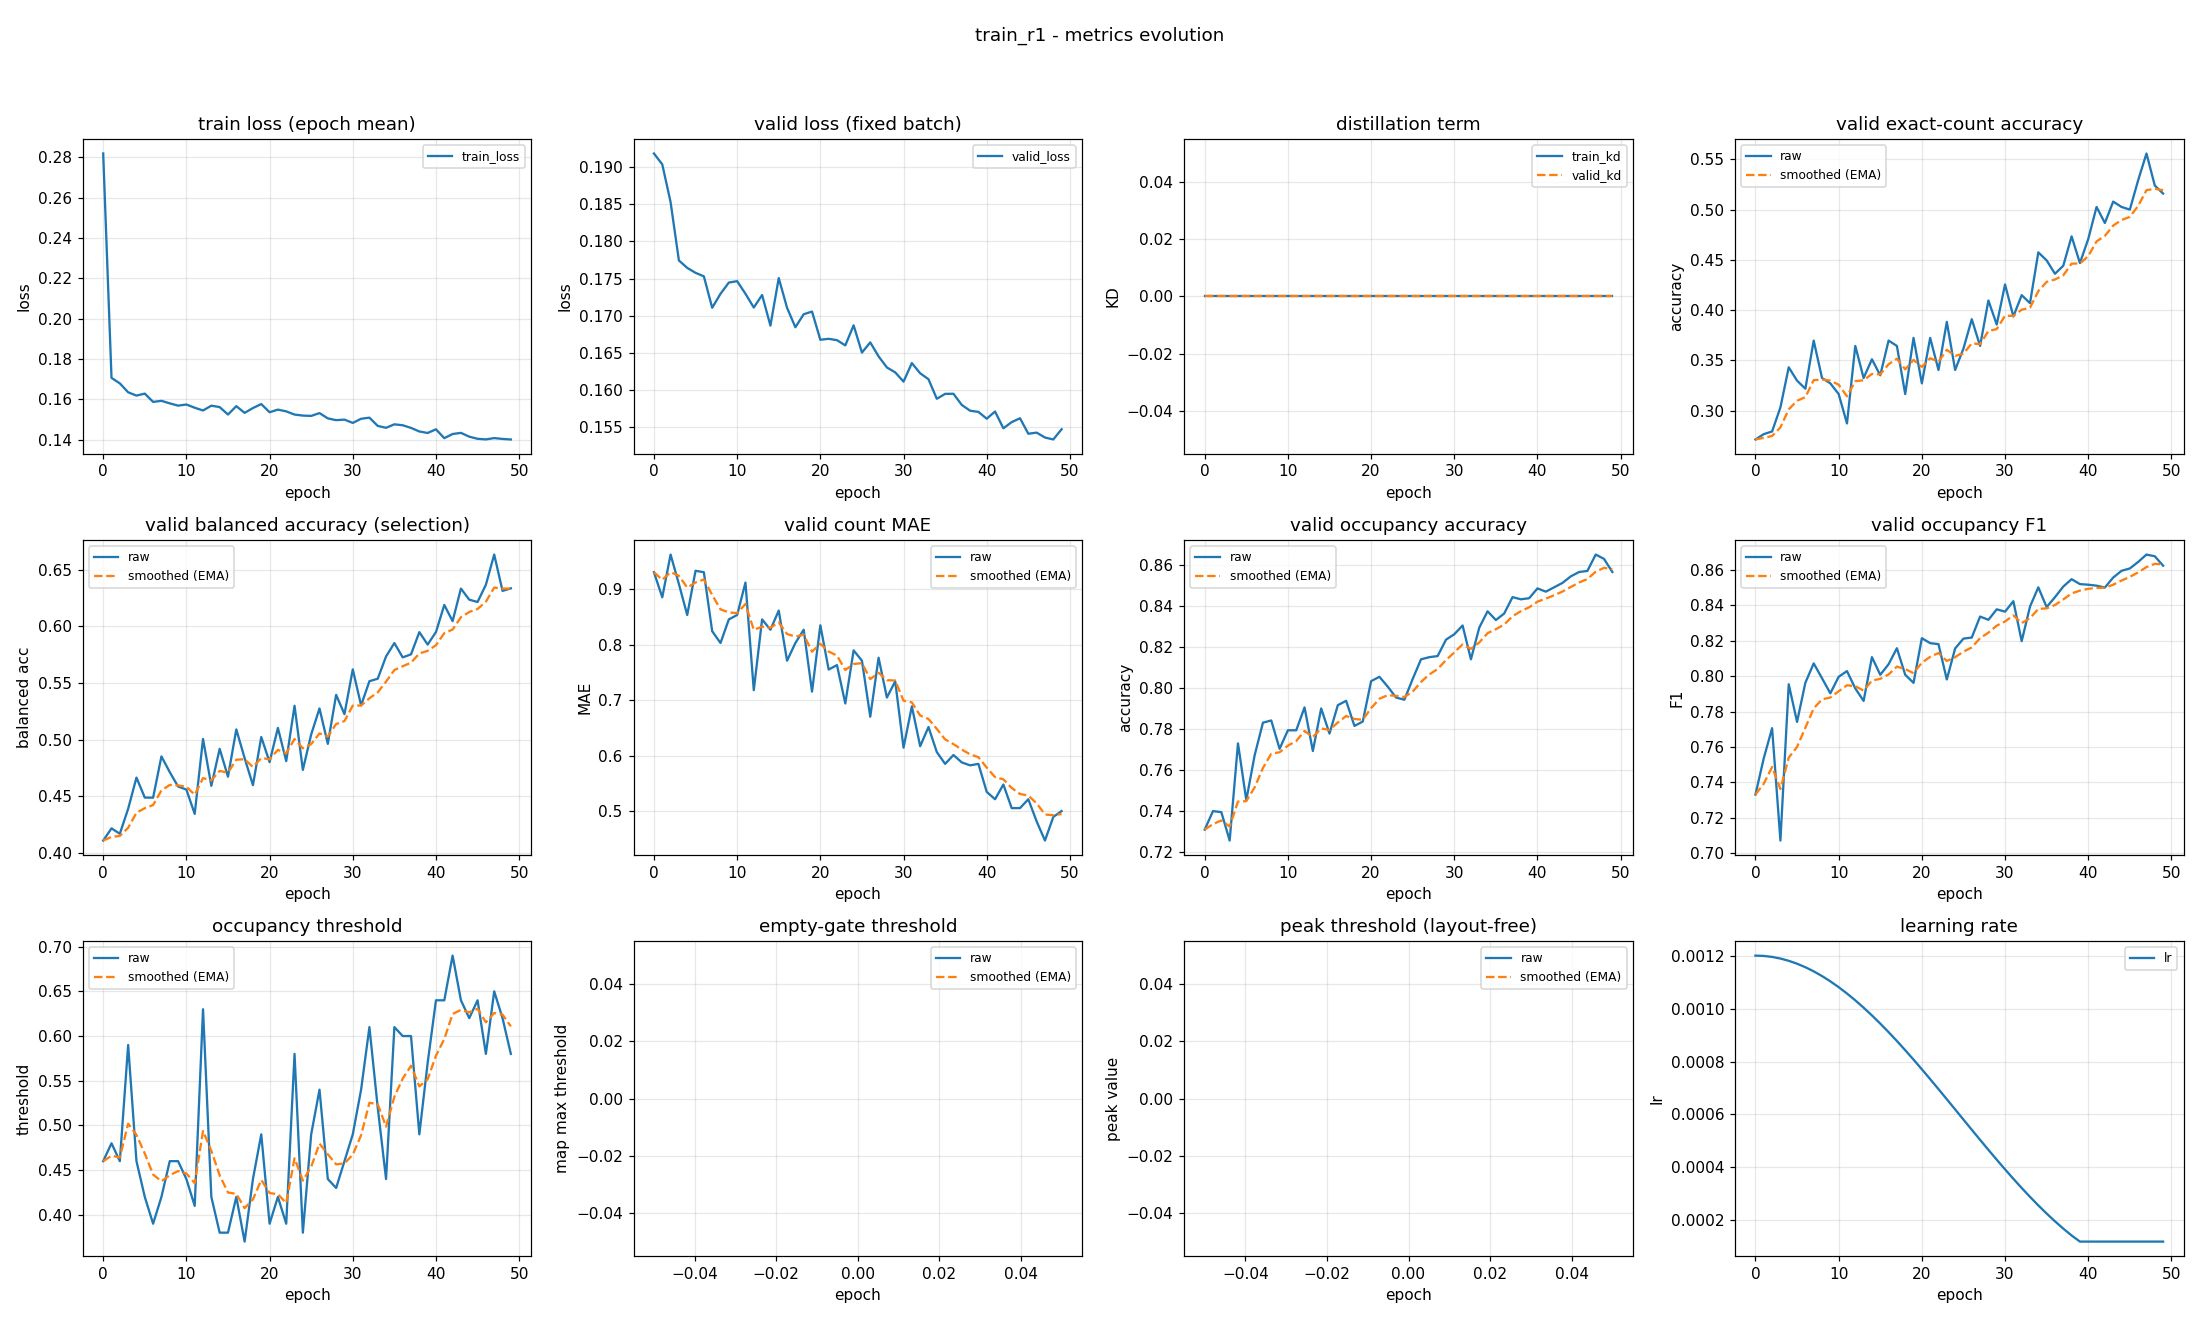

The data file committed next to this chart (first rows):
epoch, train_loss, valid_loss, train_kd, valid_kd, valid_accuracy, valid_accuracy_smoothed, valid_balanced_accuracy, valid_balanced_accuracy_smoothed, valid_mae, valid_mae_smoothed, valid_occupancy_accuracy, valid_occupancy_accuracy_smoothed, valid_occupancy_f1, valid_occupancy_f1_smoothed, valid_occupancy_threshold, valid_occupancy_threshold_smoothed, valid_empty_threshold, valid_empty_threshold_smoothed, valid_peak_threshold, valid_peak_threshold_smoothed, learning_rate
0, 0.2819, 0.1918, 0.0, 0.0, 0.2713, 0.2713, 0.411, 0.411, 0.9309, 0.9309, 0.7309, 0.7309, 0.7331, 0.7331, 0.46, 0.46, nan, nan, nan, nan, 0.0012
1, 0.1706, 0.1903, 0.0, 0.0, 0.2766, 0.2729, 0.4218, 0.4142, 0.8856, 0.9173, 0.7399, 0.7336, 0.7537, 0.7393, 0.48, 0.466, nan, nan, nan, nan, 0.001199
2, 0.1679, 0.1853, 0.0, 0.0, 0.2793, 0.2748, 0.417, 0.4151, 0.9628, 0.9309, 0.7394, 0.7353, 0.7706, 0.7487, 0.46, 0.4642, nan, nan, nan, nan, 0.001195
3, 0.1635, 0.1774, 0.0, 0.0, 0.3032, 0.2833, 0.439, 0.4223, 0.9096, 0.9245, 0.7255, 0.7324, 0.7072, 0.7362, 0.59, 0.5019, nan, nan, nan, nan, 0.001189
4, 0.1618, 0.1764, 0.0, 0.0, 0.3431, 0.3012, 0.4666, 0.4355, 0.8537, 0.9033, 0.7729, 0.7445, 0.7954, 0.754, 0.46, 0.4894, nan, nan, nan, nan, 0.00118
5, 0.1628, 0.1758, 0.0, 0.0, 0.3298, 0.3098, 0.4489, 0.4396, 0.9335, 0.9124, 0.7452, 0.7447, 0.7742, 0.76, 0.42, 0.4686, nan, nan, nan, nan, 0.001169
6, 0.1587, 0.1753, 0.0, 0.0, 0.3218, 0.3134, 0.4488, 0.4423, 0.9309, 0.9179, 0.767, 0.7514, 0.7963, 0.7709, 0.39, 0.445, nan, nan, nan, nan, 0.001156
7, 0.1592, 0.1711, 0.0, 0.0, 0.3697, 0.3303, 0.4852, 0.4552, 0.8245, 0.8899, 0.783, 0.7609, 0.8072, 0.7818, 0.42, 0.4375, nan, nan, nan, nan, 0.001141
8, 0.158, 0.1729, 0.0, 0.0, 0.3324, 0.3309, 0.4714, 0.4601, 0.8032, 0.8639, 0.784, 0.7678, 0.7988, 0.7869, 0.46, 0.4442, nan, nan, nan, nan, 0.001123
9, 0.1568, 0.1745, 0.0, 0.0, 0.3271, 0.3298, 0.4587, 0.4597, 0.8457, 0.8584, 0.7702, 0.7685, 0.7903, 0.7879, 0.46, 0.449, nan, nan, nan, nan, 0.001103
10, 0.1574, 0.1746, 0.0, 0.0, 0.3165, 0.3258, 0.456, 0.4585, 0.8537, 0.857, 0.7793, 0.7718, 0.7996, 0.7914, 0.44, 0.4463, nan, nan, nan, nan, 0.001081
11, 0.1558, 0.173, 0.0, 0.0, 0.2872, 0.3142, 0.4345, 0.4513, 0.9122, 0.8736, 0.7793, 0.774, 0.8029, 0.7949, 0.41, 0.4354, nan, nan, nan, nan, 0.001057
12, 0.1544, 0.1711, 0.0, 0.0, 0.3644, 0.3293, 0.5006, 0.4661, 0.7181, 0.8269, 0.7904, 0.7789, 0.7931, 0.7943, 0.63, 0.4938, nan, nan, nan, nan, 0.001031
13, 0.1568, 0.1728, 0.0, 0.0, 0.3324, 0.3302, 0.4593, 0.4641, 0.8457, 0.8326, 0.7691, 0.776, 0.786, 0.7918, 0.42, 0.4716, nan, nan, nan, nan, 0.001003
14, 0.1561, 0.1687, 0.0, 0.0, 0.3511, 0.3365, 0.4919, 0.4724, 0.8271, 0.8309, 0.7899, 0.7802, 0.8107, 0.7975, 0.38, 0.4442, nan, nan, nan, nan, 0.0009741
15, 0.1524, 0.1751, 0.0, 0.0, 0.3351, 0.3361, 0.4673, 0.4709, 0.8617, 0.8402, 0.7777, 0.7794, 0.8008, 0.7985, 0.38, 0.4249, nan, nan, nan, nan, 0.0009433
16, 0.1566, 0.1711, 0.0, 0.0, 0.3697, 0.3461, 0.509, 0.4823, 0.7713, 0.8195, 0.7915, 0.783, 0.8067, 0.8009, 0.42, 0.4234, nan, nan, nan, nan, 0.000911
17, 0.1533, 0.1684, 0.0, 0.0, 0.3644, 0.3516, 0.4837, 0.4827, 0.8032, 0.8146, 0.7936, 0.7862, 0.8158, 0.8054, 0.37, 0.4074, nan, nan, nan, nan, 0.0008775
18, 0.1556, 0.1702, 0.0, 0.0, 0.3165, 0.3411, 0.4599, 0.4759, 0.8271, 0.8184, 0.7814, 0.7848, 0.8008, 0.804, 0.44, 0.4172, nan, nan, nan, nan, 0.0008429
19, 0.1576, 0.1706, 0.0, 0.0, 0.3723, 0.3505, 0.5023, 0.4838, 0.7154, 0.7875, 0.7835, 0.7844, 0.7962, 0.8017, 0.49, 0.439, nan, nan, nan, nan, 0.0008072
20, 0.1536, 0.1668, 0.0, 0.0, 0.3271, 0.3435, 0.4802, 0.4827, 0.8351, 0.8018, 0.8032, 0.79, 0.8214, 0.8076, 0.39, 0.4243, nan, nan, nan, nan, 0.0007707
21, 0.1549, 0.1669, 0.0, 0.0, 0.3723, 0.3521, 0.5104, 0.491, 0.7553, 0.7878, 0.8053, 0.7946, 0.8186, 0.8109, 0.42, 0.423, nan, nan, nan, nan, 0.0007335
22, 0.154, 0.1667, 0.0, 0.0, 0.3404, 0.3486, 0.4811, 0.488, 0.7633, 0.7805, 0.8005, 0.7964, 0.818, 0.813, 0.39, 0.4131, nan, nan, nan, nan, 0.0006958
23, 0.1524, 0.166, 0.0, 0.0, 0.3883, 0.3605, 0.5299, 0.5006, 0.6941, 0.7546, 0.7952, 0.796, 0.7981, 0.8086, 0.58, 0.4632, nan, nan, nan, nan, 0.0006576
24, 0.1519, 0.1687, 0.0, 0.0, 0.3404, 0.3545, 0.4733, 0.4924, 0.7899, 0.7652, 0.7941, 0.7955, 0.8156, 0.8107, 0.38, 0.4382, nan, nan, nan, nan, 0.0006192
25, 0.1517, 0.165, 0.0, 0.0, 0.3617, 0.3567, 0.5046, 0.4961, 0.7713, 0.767, 0.8043, 0.7981, 0.8212, 0.8138, 0.49, 0.4538, nan, nan, nan, nan, 0.0005808
26, 0.1531, 0.1664, 0.0, 0.0, 0.391, 0.3669, 0.5275, 0.5055, 0.6702, 0.738, 0.8138, 0.8028, 0.8218, 0.8162, 0.54, 0.4796, nan, nan, nan, nan, 0.0005424
27, 0.1505, 0.1645, 0.0, 0.0, 0.3644, 0.3662, 0.4963, 0.5028, 0.7766, 0.7496, 0.8149, 0.8064, 0.8337, 0.8215, 0.44, 0.4677, nan, nan, nan, nan, 0.0005042
28, 0.1496, 0.163, 0.0, 0.0, 0.4096, 0.3792, 0.5395, 0.5138, 0.7048, 0.7361, 0.8154, 0.8091, 0.8318, 0.8246, 0.43, 0.4564, nan, nan, nan, nan, 0.0004665
29, 0.1499, 0.1624, 0.0, 0.0, 0.3856, 0.3811, 0.5225, 0.5164, 0.734, 0.7355, 0.8234, 0.8134, 0.8377, 0.8285, 0.46, 0.4575, nan, nan, nan, nan, 0.0004293
30, 0.1483, 0.1611, 0.0, 0.0, 0.4255, 0.3944, 0.562, 0.5301, 0.6144, 0.6992, 0.8261, 0.8172, 0.8364, 0.8309, 0.49, 0.4672, nan, nan, nan, nan, 0.0003928
31, 0.1503, 0.1636, 0.0, 0.0, 0.3936, 0.3942, 0.5302, 0.5301, 0.6888, 0.6961, 0.8303, 0.8211, 0.8423, 0.8343, 0.54, 0.4891, nan, nan, nan, nan, 0.0003571
32, 0.1509, 0.1623, 0.0, 0.0, 0.4149, 0.4004, 0.5516, 0.5366, 0.617, 0.6723, 0.8138, 0.8189, 0.8198, 0.8299, 0.61, 0.5254, nan, nan, nan, nan, 0.0003225
33, 0.1468, 0.1615, 0.0, 0.0, 0.4069, 0.4024, 0.5538, 0.5417, 0.6516, 0.6661, 0.8293, 0.822, 0.8393, 0.8327, 0.52, 0.5237, nan, nan, nan, nan, 0.000289
34, 0.1458, 0.1588, 0.0, 0.0, 0.4574, 0.4189, 0.5734, 0.5512, 0.6064, 0.6482, 0.8372, 0.8266, 0.8501, 0.838, 0.44, 0.4986, nan, nan, nan, nan, 0.0002567
35, 0.1476, 0.1595, 0.0, 0.0, 0.4495, 0.4281, 0.5852, 0.5614, 0.5851, 0.6293, 0.833, 0.8285, 0.839, 0.8383, 0.61, 0.532, nan, nan, nan, nan, 0.0002259
36, 0.1471, 0.1595, 0.0, 0.0, 0.4362, 0.4305, 0.5726, 0.5648, 0.6011, 0.6208, 0.8362, 0.8308, 0.8446, 0.8402, 0.6, 0.5524, nan, nan, nan, nan, 0.0001966
37, 0.1458, 0.158, 0.0, 0.0, 0.4441, 0.4346, 0.5753, 0.5679, 0.5878, 0.6109, 0.8441, 0.8348, 0.8506, 0.8433, 0.6, 0.5667, nan, nan, nan, nan, 0.000169
38, 0.144, 0.1572, 0.0, 0.0, 0.4734, 0.4462, 0.5948, 0.576, 0.5824, 0.6024, 0.8431, 0.8373, 0.8548, 0.8467, 0.49, 0.5437, nan, nan, nan, nan, 0.0001431
39, 0.1433, 0.1571, 0.0, 0.0, 0.4468, 0.4464, 0.5839, 0.5784, 0.5851, 0.5972, 0.8436, 0.8392, 0.852, 0.8483, 0.57, 0.5516, nan, nan, nan, nan, 0.00012
40, 0.1451, 0.1561, 0.0, 0.0, 0.4707, 0.4537, 0.595, 0.5833, 0.5346, 0.5784, 0.8484, 0.842, 0.8516, 0.8493, 0.64, 0.5781, nan, nan, nan, nan, 0.00012
41, 0.1407, 0.1571, 0.0, 0.0, 0.5027, 0.4684, 0.6188, 0.594, 0.5213, 0.5613, 0.8468, 0.8434, 0.8511, 0.8498, 0.64, 0.5967, nan, nan, nan, nan, 0.00012
42, 0.1428, 0.1549, 0.0, 0.0, 0.4867, 0.4739, 0.6045, 0.5971, 0.5479, 0.5572, 0.8489, 0.8451, 0.8501, 0.8499, 0.69, 0.6247, nan, nan, nan, nan, 0.00012
43, 0.1433, 0.1557, 0.0, 0.0, 0.508, 0.4841, 0.6332, 0.608, 0.5053, 0.5417, 0.8511, 0.8469, 0.8557, 0.8516, 0.64, 0.6293, nan, nan, nan, nan, 0.00012
44, 0.1414, 0.1562, 0.0, 0.0, 0.5027, 0.4897, 0.6235, 0.6126, 0.5053, 0.5308, 0.8543, 0.8491, 0.8595, 0.854, 0.62, 0.6265, nan, nan, nan, nan, 0.00012
45, 0.1404, 0.1541, 0.0, 0.0, 0.5, 0.4928, 0.6214, 0.6153, 0.5213, 0.5279, 0.8564, 0.8513, 0.8608, 0.856, 0.64, 0.6305, nan, nan, nan, nan, 0.00012
46, 0.1401, 0.1543, 0.0, 0.0, 0.5293, 0.5037, 0.6366, 0.6217, 0.4814, 0.514, 0.8569, 0.853, 0.8645, 0.8586, 0.58, 0.6154, nan, nan, nan, nan, 0.00012
47, 0.1407, 0.1536, 0.0, 0.0, 0.5559, 0.5194, 0.6633, 0.6342, 0.4468, 0.4938, 0.8649, 0.8565, 0.8687, 0.8616, 0.65, 0.6258, nan, nan, nan, nan, 0.00012
48, 0.1403, 0.1534, 0.0, 0.0, 0.5239, 0.5207, 0.6312, 0.6333, 0.4894, 0.4925, 0.8628, 0.8584, 0.8677, 0.8634, 0.62, 0.624, nan, nan, nan, nan, 0.00012
49, 0.14, 0.1547, 0.0, 0.0, 0.516, 0.5193, 0.6335, 0.6333, 0.5, 0.4947, 0.8564, 0.8578, 0.8624, 0.8631, 0.58, 0.6108, nan, nan, nan, nan, 0.00012
